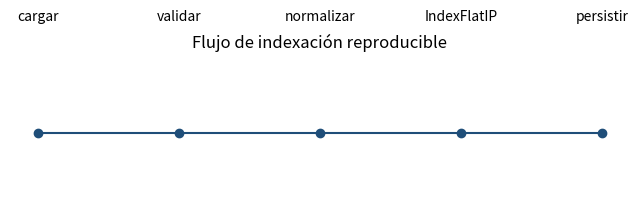

Write Python code to recreate this figure.
# Ejemplo ejecutable: FAISS Flat y persistencia
positions={0:"faq-003",1:"faq-008",2:"faq-011"}
scores=[.91,.77,.52]
for pos,score in enumerate(scores):
    print({"faiss_position":pos,"chunk_id":positions[pos],"score":score})

# Ejemplo ejecutable: FAISS Flat y persistencia
import matplotlib.pyplot as plt
steps=["cargar","validar","normalizar","IndexFlatIP","persistir"]
plt.figure(figsize=(8,2));plt.plot(range(5),[0]*5,"o-",color="#1f4e79")
for i,s in enumerate(steps):plt.text(i,.08,s,ha="center")
plt.axis("off");plt.title("Flujo de indexación reproducible");plt.show()
